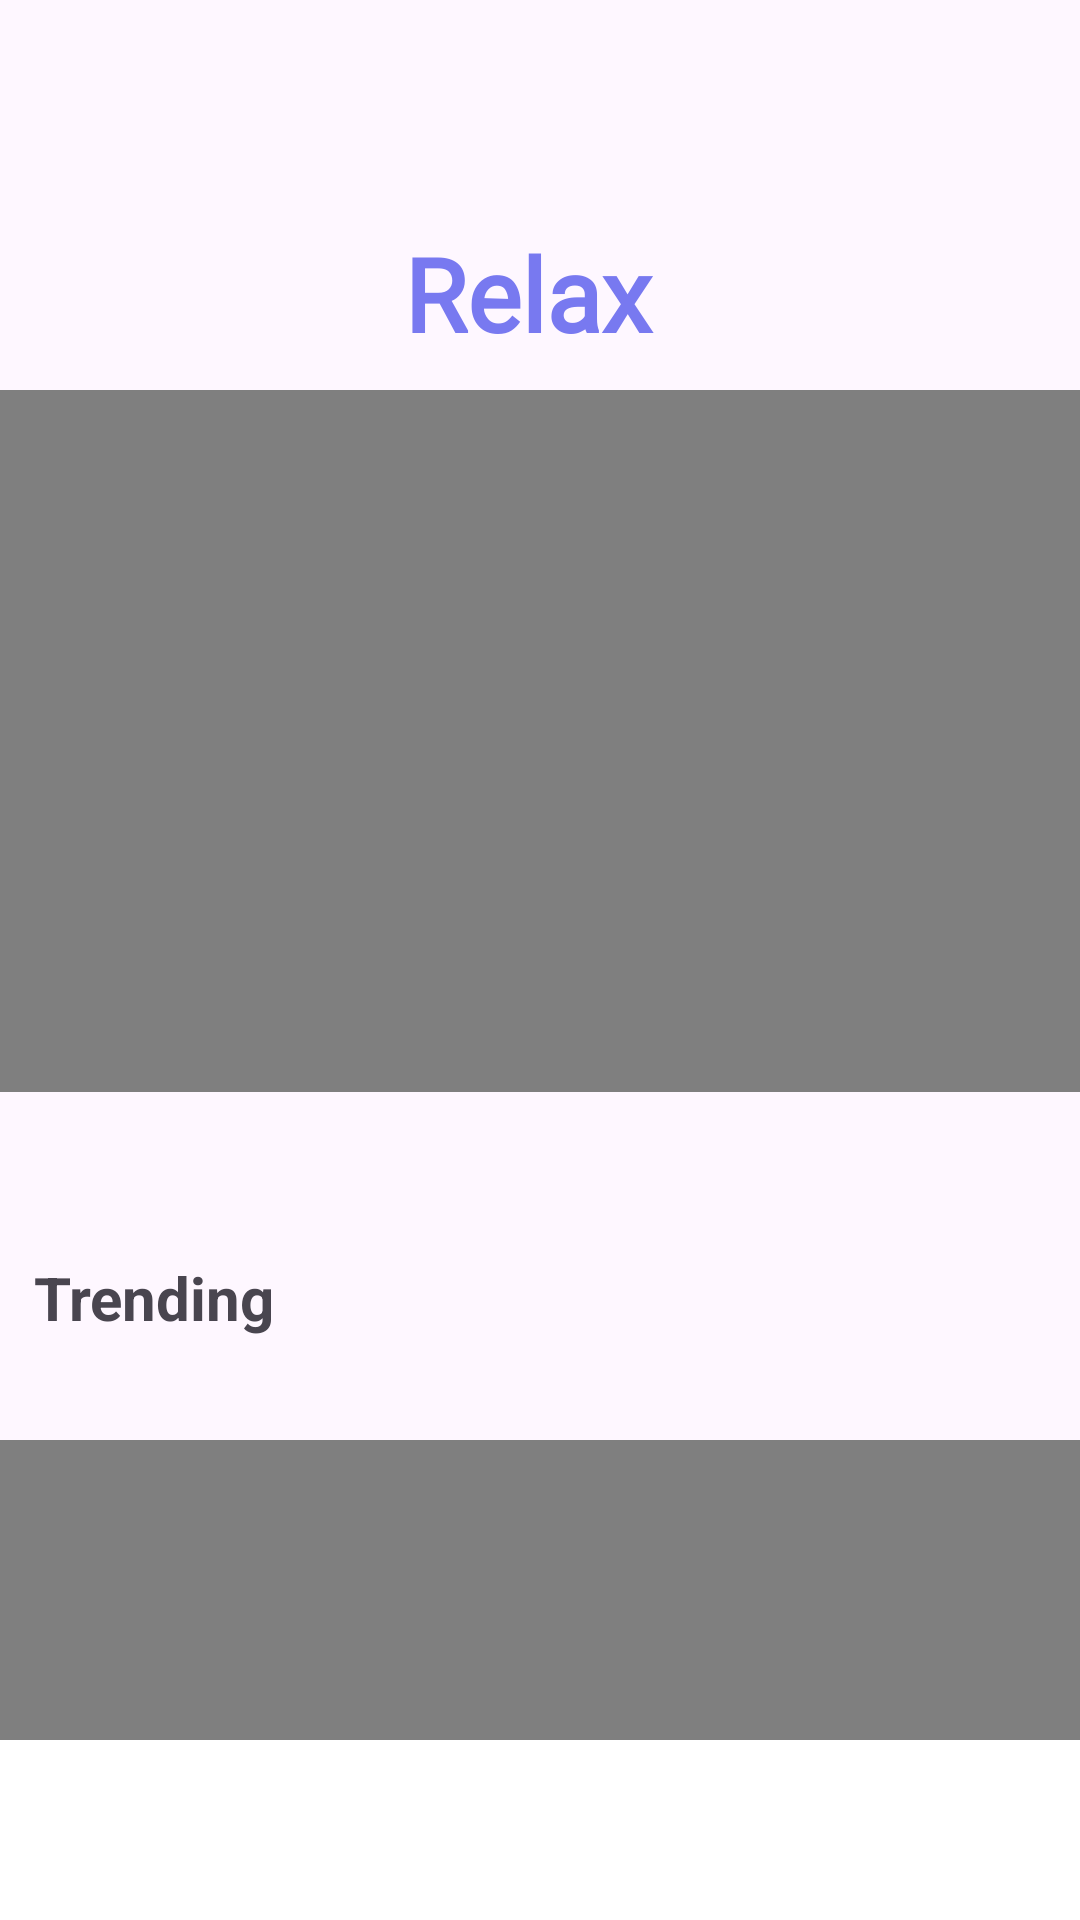

Android layout source for this screen:
<!-- AndroidManifest.xml: application theme Theme.CalmshpereF1 -->
<!-- res/layout/content_liberary.xml -->
<?xml version="1.0" encoding="utf-8"?>
<androidx.constraintlayout.widget.ConstraintLayout xmlns:android="http://schemas.android.com/apk/res/android"
    xmlns:app="http://schemas.android.com/apk/res-auto"
    android:layout_width="match_parent"
    android:layout_height="match_parent"
    xmlns:tools="http://schemas.android.com/tools">

    <androidx.core.widget.NestedScrollView
        android:id="@+id/nested_scroll_view"
        android:layout_width="match_parent"
        android:layout_height="wrap_content"
        app:layout_constraintEnd_toEndOf="parent"
        app:layout_constraintStart_toStartOf="parent"
        app:layout_constraintTop_toTopOf="parent">


        <androidx.constraintlayout.widget.ConstraintLayout
            android:layout_width="match_parent"
            android:layout_height="match_parent"
            android:orientation="vertical">

        <ImageButton
            android:id="@+id/imageButton2"
            android:layout_width="103dp"
            android:layout_height="105dp"
            android:background="@android:color/transparent"
            android:contentDescription="TODO"
            android:scaleType="fitCenter"
            app:layout_constraintEnd_toEndOf="parent"
            app:layout_constraintHorizontal_bias="0.0"
            app:layout_constraintStart_toStartOf="parent"
            app:layout_constraintTop_toTopOf="parent"
            app:srcCompat="@drawable/logo" />

        <ImageButton
            android:id="@+id/imageButton3"
            android:layout_width="47dp"
            android:layout_height="49dp"
            android:layout_marginTop="36dp"
            android:background="@android:color/transparent"
            android:contentDescription="TODO"
            android:scaleType="fitCenter"
            app:layout_constraintEnd_toEndOf="parent"
            app:layout_constraintHorizontal_bias="0.902"
            app:layout_constraintStart_toStartOf="parent"
            app:layout_constraintTop_toTopOf="parent"
            app:srcCompat="@drawable/profile_image" />

        <TextView
            android:id="@+id/textView8"
            android:layout_width="91dp"
            android:layout_height="47dp"
            android:layout_marginTop="75dp"
            android:fontFamily="@font/basic"
            android:text="@string/relax"
            android:textColor="#7879F0"
            android:textSize="34sp"
            android:textStyle="bold"
            app:layout_constraintEnd_toEndOf="parent"
            app:layout_constraintHorizontal_bias="0.501"
            app:layout_constraintStart_toStartOf="parent"
            app:layout_constraintTop_toTopOf="parent" />

        <HorizontalScrollView
            android:id="@+id/horizontalScrollView"
            android:layout_width="379dp"
            android:layout_height="247dp"
            android:layout_marginTop="480dp"
            app:layout_constraintEnd_toEndOf="parent"
            app:layout_constraintHorizontal_bias="0.494"
            app:layout_constraintStart_toStartOf="parent"
            app:layout_constraintTop_toTopOf="parent">

            <LinearLayout
                android:layout_width="match_parent"
                android:layout_height="match_parent"
                android:orientation="horizontal">

                <WebView
                    android:id="@+id/webView1"
                    android:layout_width="400dp"
                    android:layout_height="match_parent"
                    android:padding="50dp">
                </WebView>

                <WebView
                    android:id="@+id/webView2"
                    android:layout_width="400dp"
                    android:layout_height="match_parent"
                    android:padding="50dp">

                </WebView>

                <WebView
                    android:id="@+id/webView3"
                    android:layout_width="400dp"
                    android:layout_height="match_parent"
                    android:padding="50dp">
                </WebView>

            </LinearLayout>
        </HorizontalScrollView>

        <VideoView
            android:id="@+id/PeopleSmiling"
            android:layout_width="378dp"
            android:layout_height="234dp"
            android:layout_marginTop="130dp"
            app:layout_constraintEnd_toEndOf="parent"
            app:layout_constraintStart_toStartOf="parent"
            app:layout_constraintTop_toTopOf="parent" />

        <TextView
            android:id="@+id/textView10"
            android:layout_width="91dp"
            android:layout_height="27dp"
            android:layout_marginTop="55dp"
            android:text="Trending"
            android:textSize="20sp"
            android:textStyle="bold"
            app:layout_constraintEnd_toEndOf="parent"
            app:layout_constraintHorizontal_bias="0.042"
            app:layout_constraintStart_toStartOf="parent"
            app:layout_constraintTop_toBottomOf="@+id/PeopleSmiling" />

        <TextView
            android:id="@+id/textView11"
            android:layout_width="wrap_content"
            android:layout_height="wrap_content"
            android:layout_marginTop="752dp"
            android:text="Explore"
            android:textSize="20sp"
            android:textStyle="bold"
            app:layout_constraintEnd_toEndOf="parent"
            app:layout_constraintHorizontal_bias="0.04"
            app:layout_constraintStart_toStartOf="parent"
            app:layout_constraintTop_toTopOf="parent" />


        <WebView
            android:id="@+id/videoView2"
            android:layout_width="378dp"
            android:layout_height="234dp"
            android:layout_marginTop="8dp"
            app:layout_constraintEnd_toEndOf="parent"
            app:layout_constraintHorizontal_bias="0.515"
            app:layout_constraintStart_toStartOf="parent"
            app:layout_constraintTop_toBottomOf="@+id/videoView3" />

        <WebView
            android:id="@+id/videoView3"
            android:layout_width="378dp"
            android:layout_height="234dp"
            android:layout_marginTop="20dp"
            app:layout_constraintEnd_toEndOf="parent"
            app:layout_constraintHorizontal_bias="0.515"
            app:layout_constraintStart_toStartOf="parent"
            app:layout_constraintTop_toBottomOf="@+id/textView12" />

        <WebView
            android:id="@+id/videoView4"
            android:layout_width="378dp"
            android:layout_height="234dp"
            android:layout_marginTop="8dp"
            android:layout_marginBottom="10dp"
            android:paddingBottom="50dp"
            app:layout_constraintBottom_toBottomOf="parent"
            app:layout_constraintEnd_toEndOf="parent"
            app:layout_constraintHorizontal_bias="0.515"
            app:layout_constraintStart_toStartOf="parent"
            app:layout_constraintTop_toBottomOf="@+id/videoView2" />

        <TextView
            android:id="@+id/textView12"
            android:layout_width="379dp"
            android:layout_height="95dp"
            android:layout_marginTop="20dp"
            android:text="@string/explore_content"
            android:textSize="17sp"
            app:layout_constraintEnd_toEndOf="parent"
            app:layout_constraintHorizontal_bias="0.607"
            app:layout_constraintStart_toStartOf="parent"
            app:layout_constraintTop_toBottomOf="@+id/textView11" />


        </androidx.constraintlayout.widget.ConstraintLayout>
    </androidx.core.widget.NestedScrollView>

    <com.google.android.material.bottomnavigation.BottomNavigationView
        android:id="@+id/bottom_navigation"
        android:layout_width="match_parent"
        android:layout_height="60dp"
        android:background="@android:color/white"
        app:layout_constraintBottom_toBottomOf="parent"
        app:layout_constraintEnd_toEndOf="parent"
        app:layout_constraintStart_toStartOf="parent"
        app:menu="@menu/bottom_menu"
        app:labelVisibilityMode="unlabeled"

        />


</androidx.constraintlayout.widget.ConstraintLayout>
<!-- resources referenced by this layout -->
<resources>
  <!-- drawable logo: png bitmap (drawable, 130 bytes) -->
  <!-- drawable profile_image: jpg bitmap (drawable, 130 bytes) -->
  <string name="explore_content">When feeling anxious or scared, facing your fears can be the first step toward relief. Try simple calming exercises to help cope with anxiety and break the cycle of fear and insecurity.</string>
  <string name="relax">Relax!</string>
  <style name="Theme.CalmshpereF1" parent="Base.Theme.CalmshpereF1" />
  <style name="Base.Theme.CalmshpereF1" parent="Theme.Material3.DayNight.NoActionBar">
          
          
      </style>
</resources>
